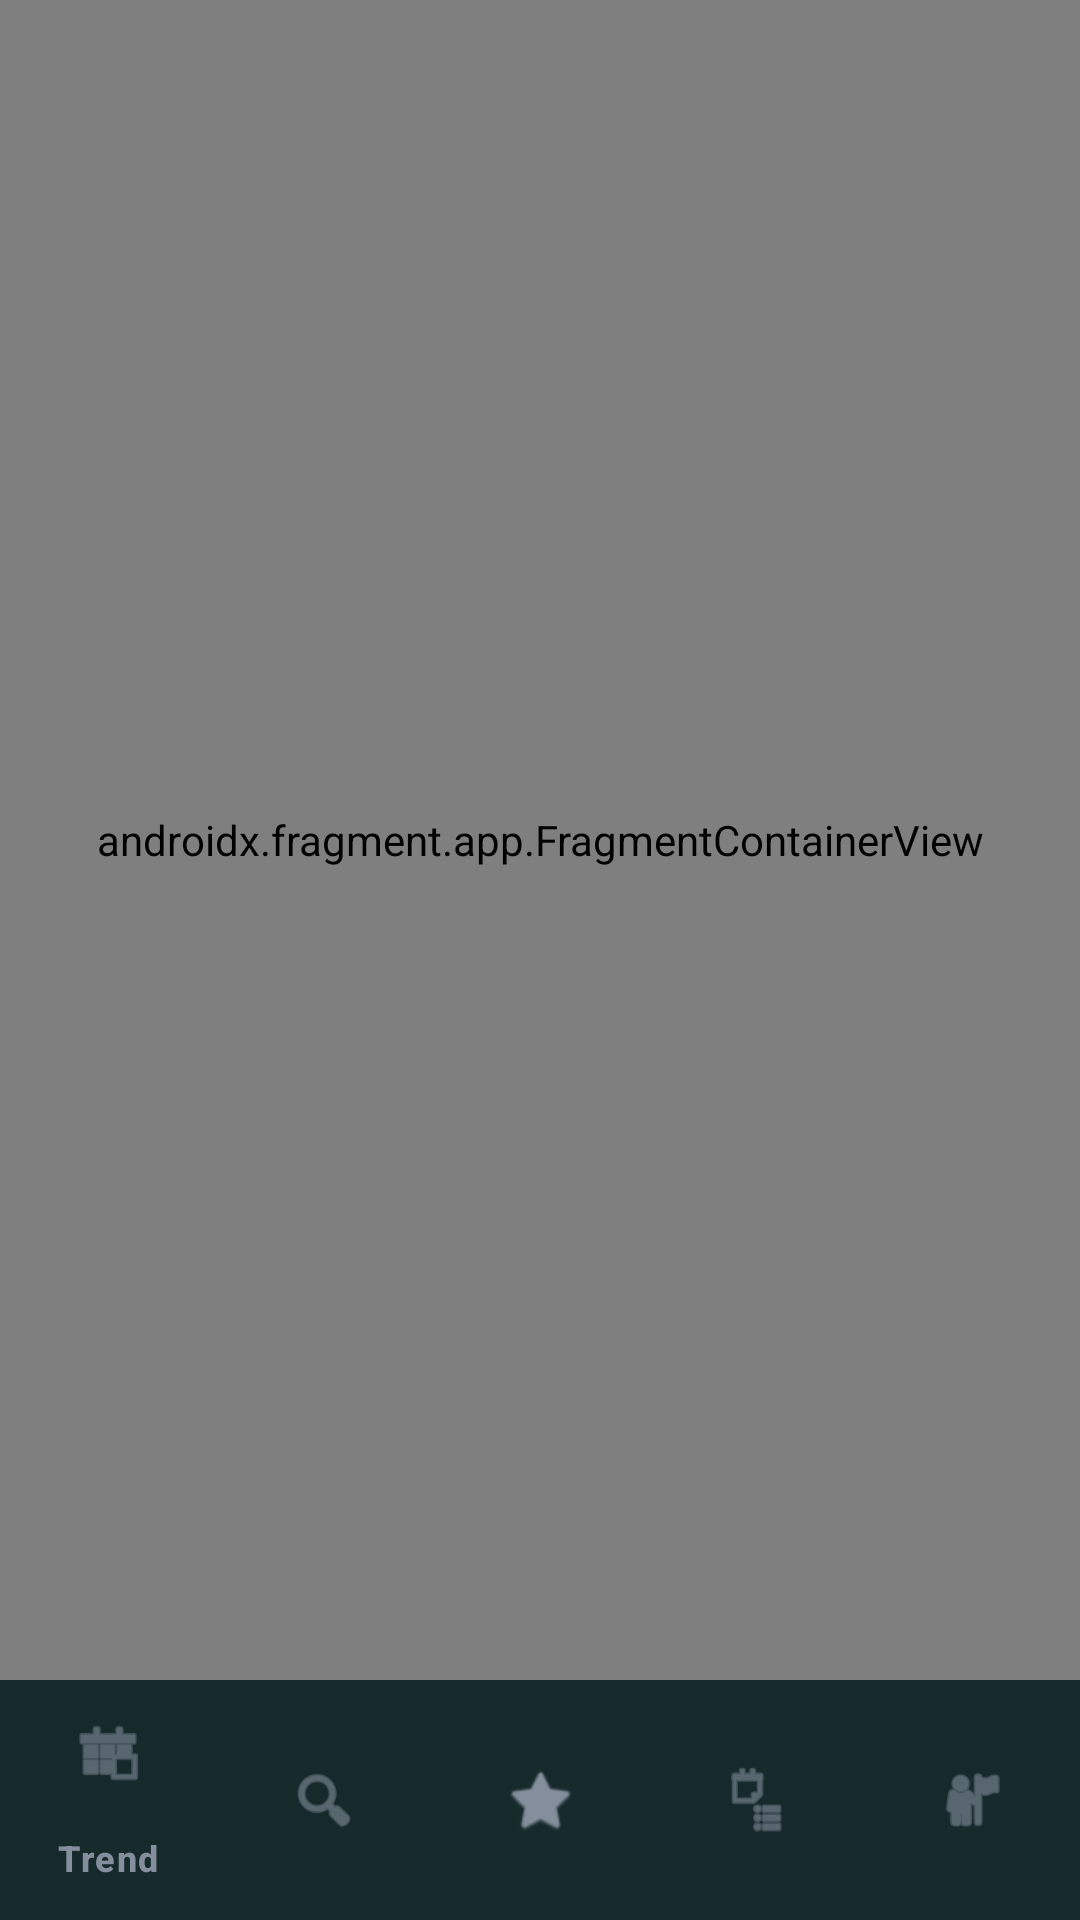

Here is an Android app screen rendered from its layout file. Give the layout XML and the strings, colors and styles it references.
<!-- AndroidManifest.xml: application theme Theme.Test_crypt -->
<!-- res/layout/content_main.xml -->
<?xml version="1.0" encoding="utf-8"?>
<androidx.constraintlayout.widget.ConstraintLayout xmlns:android="http://schemas.android.com/apk/res/android"
    xmlns:app="http://schemas.android.com/apk/res-auto"
    android:layout_width="match_parent"
    android:layout_height="match_parent"
    android:background="@color/background"
    app:layout_behavior="@string/appbar_scrolling_view_behavior">

    <androidx.fragment.app.FragmentContainerView
        android:id="@+id/nav_host_fragment_content_main"
        android:name="androidx.navigation.fragment.NavHostFragment"
        android:layout_width="0dp"
        android:layout_height="0dp"
        app:defaultNavHost="true"
        app:layout_constraintBottom_toTopOf="@+id/bottom_nav"
        app:layout_constraintEnd_toEndOf="parent"
        app:layout_constraintStart_toStartOf="parent"
        app:layout_constraintTop_toTopOf="parent"
        app:navGraph="@navigation/nav_graph" />

    <com.google.android.material.bottomnavigation.BottomNavigationView
        android:id="@+id/bottom_nav"
        android:layout_width="match_parent"
        android:layout_height="wrap_content"
        android:background="@color/surface"
        app:backgroundTint="@color/surface"
        app:itemIconTint="@color/crypto_gray"
        app:itemTextColor="@color/crypto_gray"
        app:itemRippleColor="@color/primary"
        app:itemActiveIndicatorStyle="@style/Widget.Material3.BottomNavigationView.ActiveIndicator"
        app:layout_constraintBottom_toBottomOf="parent"
        app:layout_constraintEnd_toEndOf="parent"
        app:layout_constraintStart_toStartOf="parent"
        app:menu="@menu/menu_bottom_nav" />

</androidx.constraintlayout.widget.ConstraintLayout>
<!-- resources referenced by this layout -->
<resources>
  <color name="background">#0B0E11</color>
  <color name="crypto_gray">#848E9C</color>
  <color name="primary">#00D09E</color>
  <color name="surface">#181C21</color>
  <style name="Theme.Test_crypt" parent="Base.Theme.Test_crypt" />
  <style name="Base.Theme.Test_crypt" parent="Theme.Material3.Dark.NoActionBar">
          
          <item name="colorPrimary">@color/primary</item>
          <item name="colorSecondary">@color/secondary</item>
          <item name="android:windowBackground">@color/background</item>
          <item name="android:textColorPrimary">@color/white</item>
          <item name="android:textColorSecondary">@color/crypto_gray</item>
          <item name="colorSurface">@color/surface</item>
          <item name="colorOnSurface">@color/on_surface</item>
      </style>
  <color name="secondary">#00D09E</color>
  <color name="white">#FFFFFFFF</color>
  <color name="on_surface">#FFFFFF</color>
</resources>
